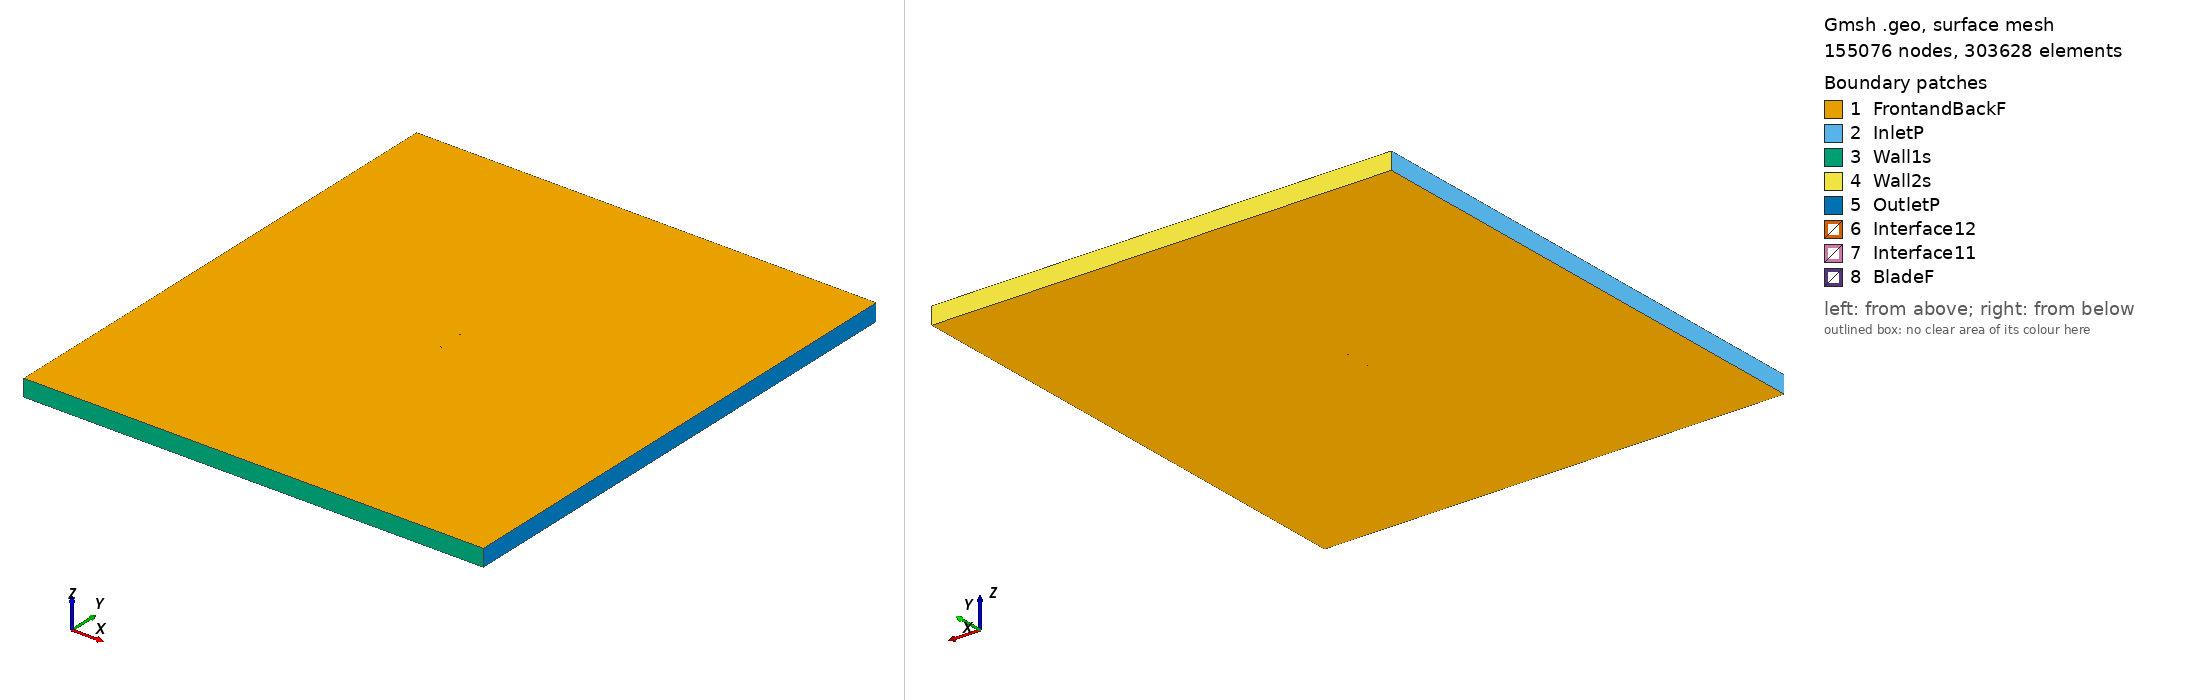

Gmsh geometry script, surface-meshed: 155076 nodes, 303628 surface elements. Boundary patches (legend numbers): 1 FrontandBackF, 2 InletP, 3 Wall1s, 4 Wall2s, 5 OutletP, 6 Interface12, 7 Interface11, 8 BladeF. Left view from above one corner, right view from below the opposite corner. Legend entries are the model's physical surfaces. The drawing asked Gmsh for element sizes between 1% and 20% of the model's largest extent; the script's own settings can give other sizes.

=== goe593_tsr_4.5571_aoa_5.5885.geo (drawn) ===
SetFactory("OpenCASCADE");

Point(1) = {0.074775, 0.725625, 0, 1.0};
Point(2) = {0.071277, 0.726936, 0, 1.0};
Point(3) = {0.063789, 0.729527, 0, 1.0};
Point(4) = {0.048783, 0.734401, 0, 1.0};
Point(5) = {0.033724, 0.738739, 0, 1.0};
Point(6) = {0.018613, 0.742540, 0, 1.0};
Point(7) = {0.003441, 0.745728, 0, 1.0};
Point(8) = {-0.011812, 0.748072, 0, 1.0};
Point(9) = {-0.027149, 0.749573, 0, 1.0};
Point(10) = {-0.042590, 0.750000, 0, 1.0};
Point(11) = {-0.050378, 0.749523, 0, 1.0};
Point(12) = {-0.058249, 0.748203, 0, 1.0};
Point(13) = {-0.062222, 0.747160, 0, 1.0};
Point(14) = {-0.066225, 0.745810, 0, 1.0};
Point(15) = {-0.070273, 0.743999, 0, 1.0};
Point(16) = {-0.072346, 0.742595, 0, 1.0};
Point(17) = {-0.074644, 0.738892, 0, 1.0};
Point(18) = {-0.072901, 0.736921, 0, 1.0};
Point(19) = {-0.071046, 0.736101, 0, 1.0};
Point(20) = {-0.067275, 0.735074, 0, 1.0};
Point(21) = {-0.063475, 0.734354, 0, 1.0};
Point(22) = {-0.059652, 0.733864, 0, 1.0};
Point(23) = {-0.051984, 0.733114, 0, 1.0};
Point(24) = {-0.044308, 0.732440, 0, 1.0};
Point(25) = {-0.028935, 0.731323, 0, 1.0};
Point(26) = {-0.013568, 0.730129, 0, 1.0};
Point(27) = {0.001813, 0.729088, 0, 1.0};
Point(28) = {0.017195, 0.728048, 0, 1.0};
Point(29) = {0.032576, 0.727007, 0, 1.0};
Point(30) = {0.047957, 0.725966, 0, 1.0};
Point(31) = {0.063339, 0.724926, 0, 1.0};
Point(32) = {0.071029, 0.724406, 0, 1.0};
Point(33) = {0.074632, 0.724162, 0, 1.0};
Point(34) = {-0.074775, -0.725625, 0, 1.0};
Point(35) = {-0.071277, -0.726936, 0, 1.0};
Point(36) = {-0.063789, -0.729527, 0, 1.0};
Point(37) = {-0.048783, -0.734401, 0, 1.0};
Point(38) = {-0.033724, -0.738739, 0, 1.0};
Point(39) = {-0.018613, -0.742540, 0, 1.0};
Point(40) = {-0.003441, -0.745728, 0, 1.0};
Point(41) = {0.011812, -0.748072, 0, 1.0};
Point(42) = {0.027149, -0.749573, 0, 1.0};
Point(43) = {0.042590, -0.750000, 0, 1.0};
Point(44) = {0.050378, -0.749523, 0, 1.0};
Point(45) = {0.058249, -0.748203, 0, 1.0};
Point(46) = {0.062222, -0.747160, 0, 1.0};
Point(47) = {0.066225, -0.745810, 0, 1.0};
Point(48) = {0.070273, -0.743999, 0, 1.0};
Point(49) = {0.072346, -0.742595, 0, 1.0};
Point(50) = {0.074644, -0.738892, 0, 1.0};
Point(51) = {0.072901, -0.736921, 0, 1.0};
Point(52) = {0.071046, -0.736101, 0, 1.0};
Point(53) = {0.067275, -0.735074, 0, 1.0};
Point(54) = {0.063475, -0.734354, 0, 1.0};
Point(55) = {0.059652, -0.733864, 0, 1.0};
Point(56) = {0.051984, -0.733114, 0, 1.0};
Point(57) = {0.044308, -0.732440, 0, 1.0};
Point(58) = {0.028935, -0.731323, 0, 1.0};
Point(59) = {0.013568, -0.730129, 0, 1.0};
Point(60) = {-0.001813, -0.729088, 0, 1.0};
Point(61) = {-0.017195, -0.728048, 0, 1.0};
Point(62) = {-0.032576, -0.727007, 0, 1.0};
Point(63) = {-0.047957, -0.725966, 0, 1.0};
Point(64) = {-0.063339, -0.724926, 0, 1.0};
Point(65) = {-0.071029, -0.724406, 0, 1.0};
Point(66) = {-0.074632, -0.724162, 0, 1.0};

// Lines: first blade (splines 1-4)
Spline(1) = {1:33};
Spline(2) = {33,1};

// Lines: second blade (splines 5-8)
Spline(3) = {34:66};
Spline(4) = {66,34};

// Outer domain (points 20001-4 and lines)
Point(67) = {-13.50000000, -15.00000000, 0, 1.0};
Point(68) = {-13.50000000, 15.00000000, 0, 1.0};
Point(69) = {13.50000000, 15.00000000, 0, 1.0};
Point(70) = {13.50000000, -15.00000000, 0, 1.0};
Line(11) = {67, 68};
Line(12) = {68, 69};
Line(13) = {69, 70};
Line(14) = {67, 70};

// Interface (between moving and stationary domain) (circles)
Circle(9) = {0, 0, 0, 0.80000000, 0, 2*Pi};
Circle(10) = {0, 0, 0, 0.80000000, 0, 2*Pi};

// Loops collect Lines/Splines/etc (blade1, blade2, domain, first circle)
Line Loop(1) = {1:2};
Line Loop(2) = {3:4};
Line Loop(3) = {11,12,13,-14};
Line Loop(4) = {9};

// BooleanDifference cuts out the circle/interface from the domain
Plane Surface(1) = {3};
Plane Surface(2) = {4};
BooleanDifference{ Surface{1}; Delete;}{ Surface{2}; Delete;}

// This one cuts out the blades from the inner circle/interface
Line Loop(6) = {10};
Plane Surface(5) = {6};
Plane Surface(6) = {1};
Plane Surface(7) = {2};
BooleanDifference{ Surface{5}; Delete;}{ Surface{6,7}; Delete;}

// extrude to 3rd dimension
Extrude {0, 0, 1} {Surface{1}; Surface{5}; Layers{1}; Recombine;}

// Physical Surfaces are the named boundaries (patches)
Physical Surface("Interface11") = {12};
Physical Surface("Interface12") = {10};

// sides of domain
Physical Surface("InletP") = {6};
Physical Surface("OutletP") = {9};

// top and bottom of domain
Physical Surface("Wall1s") = {7};
Physical Surface("Wall2s") = {8};

// Check FrontandBackF by ensuring there is nothing in the 3rd dimension
Physical Surface("FrontandBackF") = {1,11,5,17};
Physical Surface("BladeF") = {13:16};
Physical Volume("Turbine") = {2};
Physical Volume("Farfield") = {1};

// settings for airfoil boundary layer
Field[1] = BoundaryLayer;
Field[1].EdgesList = {1:4};
Field[1].hwall_n = 1e-3;
Field[1].thickness = 1.5e-2;
Field[1].ratio = 1.05;
Field[1].Quads = 1;
BoundaryLayer Field = 1;

// control points for mesh (blade and interface)
// floor((arc length / 1.5mm)/ 2) -> Transfinite Line
Transfinite Line {1,3} = 102 Using Progression 1;
Transfinite Line {2,4} = 2 Using Progression 1;
Transfinite Line {9, 15} = 800 Using Progression 1;

// For more information on gmsh syntax, visit http://gmsh.info/doc/texinfo/gmsh.html
